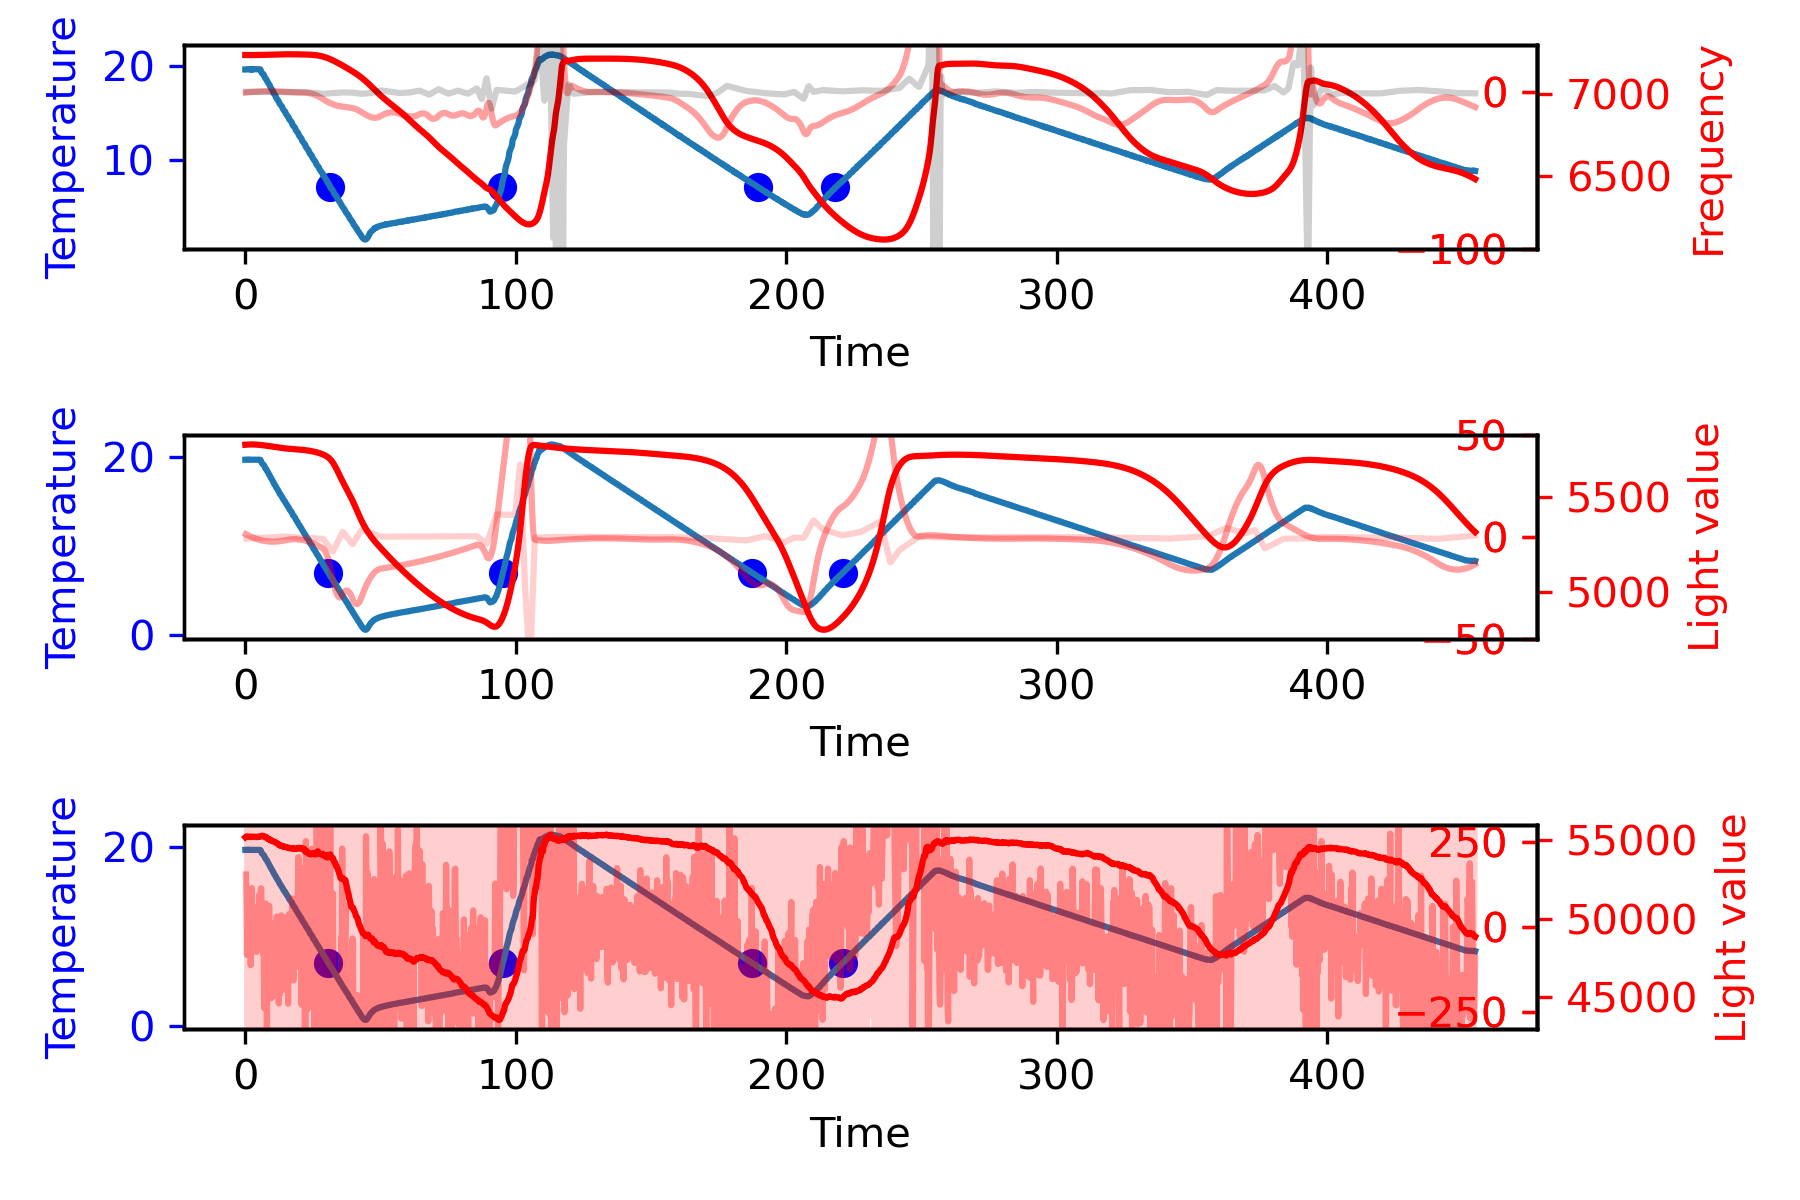

Values plotted in this chart, from the file beside it:
19.68, 19.68, 19.66, 19.68, 19.71, 19.68, 0.00, 43.91, 43.87, 42.25, 99770.00, H, 0.00, 0.00, 0.00, 0.00, 0.00, 55201.00, 5773.00, 7239.20
19.68, 19.68, 19.66, 19.67, 19.71, 19.69, 0.00, 43.90, 43.87, 42.68, 99799, H, -0.04, 0.00, -0.29, 0.00, -0.33, 55232, 5778, 7240
19.68, 19.68, 19.66, 19.68, 19.71, 19.68, 0.00, 43.93, 43.89, 42.68, 99796, H, 0.00, 0.00, 0.29, 0.00, 0.29, 55249, 5776, 7240
19.68, 19.68, 19.68, 19.70, 19.69, 19.67, 0.00, 43.96, 43.87, 42.69, 99796, H, 0.00, 0.00, 0.00, 0.00, 0.00, 55232, 5777, 7238
19.68, 19.69, 19.68, 19.70, 19.70, 19.69, 0.00, 43.93, 43.90, 42.69, 99795, H, 0.20, 0.02, 1.46, -0.01, 1.68, 55237, 5775, 7239
19.68, 19.71, 19.70, 19.70, 19.71, 19.71, 0.00, 43.93, 43.92, 42.68, 99795, H, 0.43, 0.08, 1.76, -0.02, 2.27, 55242, 5773, 7240
19.68, 19.69, 19.69, 19.70, 19.70, 19.68, 0.00, 43.91, 43.89, 42.67, 99796, H, 0.16, 0.14, -2.05, -0.01, -1.75, 55244, 5776, 7240
19.68, 19.69, 19.68, 19.68, 19.71, 19.67, 0.00, 43.91, 43.87, 42.66, 99795, H, 0.04, 0.16, -0.88, -0.00, -0.68, 55228, 5776, 7240
19.68, 19.69, 19.69, 19.71, 19.71, 19.66, 0.00, 43.92, 43.88, 42.66, 99800, H, 0.16, 0.18, 0.88, -0.01, 1.21, 55243, 5775, 7241
19.68, 19.67, 19.66, 19.66, 19.69, 19.68, 0.00, 43.92, 43.87, 42.66, 99798, H, -0.20, 0.18, -2.64, 0.01, -2.66, 55246, 5775, 7242
19.68, 19.68, 19.66, 19.70, 19.69, 19.67, 0.00, 43.92, 43.89, 42.66, 99796, H, -0.12, 0.14, 0.59, 0.01, 0.61, 55218, 5775, 7239
19.68, 19.67, 19.65, 19.66, 19.70, 19.67, 0.00, 43.94, 43.93, 42.66, 99796, H, -0.23, 0.11, -0.88, 0.01, -1.00, 55211, 5776, 7240
19.68, 19.68, 19.68, 19.70, 19.68, 19.68, 0.00, 43.90, 43.92, 42.65, 99798, H, 0.00, 0.09, 1.76, 0.00, 1.84, 55237, 5774, 7240
19.68, 19.68, 19.64, 19.70, 19.71, 19.67, 0.00, 43.92, 43.88, 42.65, 99796, H, -0.04, 0.08, -0.29, 0.00, -0.25, 55232, 5774, 7241
19.68, 19.68, 19.69, 19.67, 19.70, 19.67, 0.00, 43.94, 43.88, 42.65, 99798, H, -0.04, 0.07, 0.00, 0.00, 0.04, 55234, 5775, 7240
19.68, 19.68, 19.69, 19.68, 19.69, 19.66, 0.00, 43.94, 43.91, 42.65, 99795, H, -0.12, 0.06, -0.59, 0.01, -0.64, 55237, 5775, 7239
19.68, 19.68, 19.69, 19.67, 19.70, 19.68, 0.00, 43.93, 43.94, 42.65, 99795, H, 0.00, 0.05, 0.88, 0.00, 0.93, 55241, 5775, 7239
19.68, 19.69, 19.68, 19.70, 19.70, 19.69, 0.00, 43.94, 43.90, 42.65, 99796, H, 0.16, 0.06, 1.17, -0.01, 1.39, 55232, 5774, 7239
19.68, 19.69, 19.69, 19.68, 19.71, 19.68, 0.00, 43.95, 43.90, 42.64, 99795, H, 0.12, 0.09, -0.29, -0.01, -0.09, 55236, 5773, 7240
19.68, 19.69, 19.68, 19.70, 19.70, 19.68, 0.00, 43.94, 43.92, 42.65, 99795, H, 0.12, 0.11, 0.00, -0.01, 0.23, 55229, 5773, 7239
19.68, 19.69, 19.68, 19.70, 19.70, 19.68, 0.00, 43.95, 43.92, 42.64, 99794, H, 0.12, 0.14, 0.00, -0.01, 0.25, 55228, 5775, 7239
19.68, 19.69, 19.69, 19.70, 19.70, 19.69, 0.00, 43.93, 43.90, 42.64, 99800, H, 0.16, 0.16, 0.29, -0.01, 0.61, 55211, 5777, 7239
19.68, 19.69, 19.68, 19.70, 19.70, 19.69, 0.00, 43.94, 43.91, 42.64, 99802, H, 0.16, 0.20, 0.00, -0.01, 0.35, 55221, 5774, 7241
19.68, 19.69, 19.69, 19.67, 19.70, 19.69, 0.00, 43.93, 43.94, 42.64, 99800, H, 0.08, 0.22, -0.59, -0.00, -0.29, 55233, 5774, 7240
19.68, 19.69, 19.69, 19.70, 19.70, 19.68, 0.00, 43.95, 43.93, 42.63, 99800, H, 0.16, 0.24, 0.59, -0.01, 0.98, 55225, 5773, 7240
19.68, 19.69, 19.68, 19.68, 19.70, 19.69, 0.00, 43.93, 43.90, 42.63, 99799, H, 0.08, 0.27, -0.59, -0.00, -0.24, 55226, 5775, 7240
19.58, 19.69, 19.68, 19.68, 19.70, 19.70, 0.00, 43.99, 43.93, 42.64, 99800, D, 2.16, 0.49, 15.59, -0.11, 18.23, 55245, 5777, 7240
19.48, 19.68, 19.68, 19.70, 19.68, 19.68, 0.00, 43.93, 43.92, 42.63, 99799, D, 4.00, 1.10, 13.83, -0.20, 18.93, 55236, 5772, 7239
19.38, 19.65, 19.65, 19.65, 19.66, 19.62, 0.00, 43.94, 43.90, 42.64, 99802, D, 5.26, 2.03, 9.43, -0.26, 16.72, 55248, 5774, 7240
19.28, 19.52, 19.45, 19.59, 19.59, 19.45, 0.00, 43.96, 43.92, 42.65, 99795, D, 4.68, 3.02, -4.34, -0.23, 3.37, 55269, 5773, 7240
19.18, 19.35, 19.33, 19.38, 19.37, 19.31, 0.00, 43.94, 43.92, 42.68, 99798, D, 3.28, 3.82, -10.49, -0.16, -3.39, 55283, 5772, 7240
19.08, 19.26, 19.23, 19.28, 19.30, 19.23, 0.00, 43.94, 43.92, 42.71, 99800, D, 3.52, 4.50, 1.82, -0.18, 9.84, 55282, 5773, 7240
18.98, 19.21, 19.19, 19.23, 19.23, 19.18, 0.00, 43.96, 43.91, 42.74, 99799, D, 4.43, 5.30, 6.80, -0.22, 16.52, 55296, 5773, 7240
18.88, 19.15, 19.14, 19.18, 19.16, 19.10, 0.00, 43.99, 43.93, 42.78, 99801, D, 5.26, 6.26, 6.21, -0.26, 17.73, 55280, 5771, 7242
18.78, 19.09, 19.12, 19.09, 19.10, 19.04, 0.00, 43.97, 43.96, 42.82, 99801, D, 6.09, 7.40, 6.21, -0.30, 19.70, 55267, 5772, 7241
18.68, 19.00, 18.94, 19.02, 19.05, 18.98, 0.00, 43.98, 43.98, 42.87, 99798, D, 6.29, 8.64, 1.52, -0.31, 16.45, 55219, 5770, 7239
18.58, 18.84, 18.83, 18.91, 18.85, 18.77, 0.00, 44.05, 44.03, 42.93, 99802, D, 5.13, 9.78, -8.73, -0.26, 6.17, 55220, 5771, 7242
18.48, 18.71, 18.71, 18.73, 18.75, 18.66, 0.00, 44.07, 44.06, 42.99, 99803, D, 4.63, 10.75, -3.75, -0.23, 11.63, 55213, 5769, 7241
18.38, 18.64, 18.66, 18.66, 18.66, 18.59, 0.00, 44.12, 44.10, 43.07, 99803, D, 5.18, 11.73, 4.16, -0.26, 21.07, 55227, 5769, 7239
18.28, 18.60, 18.61, 18.61, 18.62, 18.55, 0.00, 44.13, 44.15, 43.14, 99805, D, 6.28, 12.88, 8.26, -0.31, 27.42, 55200, 5770, 7244
18.18, 18.46, 18.45, 18.48, 18.47, 18.41, 0.00, 44.19, 44.22, 43.21, 99802, D, 5.43, 14.05, -6.39, -0.27, 13.09, 55135, 5767, 7242
18.08, 18.35, 18.34, 18.37, 18.39, 18.30, 0.00, 44.24, 44.28, 43.29, 99806, D, 5.32, 15.13, -0.82, -0.27, 19.63, 55137, 5765, 7244
17.98, 18.26, 18.25, 18.30, 18.27, 18.20, 0.00, 44.30, 44.34, 43.38, 99803, D, 5.45, 16.20, 0.94, -0.27, 22.59, 55097, 5766, 7241
17.88, 18.13, 18.16, 18.22, 18.09, 18.04, 0.00, 44.37, 44.47, 43.46, 99807, D, 4.91, 17.24, -4.04, -0.25, 18.10, 55071, 5767, 7242
17.78, 18.01, 18.05, 18.03, 18.01, 17.94, 0.00, 44.44, 44.50, 43.57, 99807, D, 4.45, 18.17, -3.46, -0.22, 19.16, 55081, 5765, 7242
17.68, 17.92, 17.98, 17.95, 17.91, 17.84, 0.00, 44.50, 44.60, 43.67, 99807, D, 4.73, 19.09, 2.11, -0.24, 25.93, 55043, 5765, 7241
17.58, 17.81, 17.80, 17.87, 17.77, 17.80, 0.00, 44.60, 44.68, 43.76, 99805, D, 4.50, 20.01, -1.70, -0.23, 22.81, 55041, 5766, 7241
17.48, 17.68, 17.73, 17.70, 17.69, 17.60, 0.00, 44.66, 44.79, 43.86, 99803, D, 3.92, 20.86, -4.34, -0.20, 20.44, 55029, 5765, 7244
17.38, 17.58, 17.61, 17.61, 17.57, 17.52, 0.00, 44.76, 44.85, 43.97, 99803, D, 3.89, 21.64, -0.23, -0.19, 25.29, 54987, 5766, 7241
17.28, 17.50, 17.52, 17.52, 17.51, 17.45, 0.00, 44.87, 45.00, 44.07, 99807, D, 4.33, 22.46, 3.28, -0.22, 30.07, 54980, 5763, 7244
17.18, 17.37, 17.44, 17.45, 17.33, 17.28, 0.00, 44.98, 45.12, 44.19, 99807, D, 3.83, 23.27, -3.75, -0.19, 23.35, 54944, 5763, 7244
17.08, 17.25, 17.34, 17.27, 17.23, 17.16, 0.00, 45.08, 45.25, 44.30, 99801, D, 3.37, 23.99, -3.46, -0.17, 23.90, 54947, 5762, 7242
16.98, 17.13, 17.14, 17.17, 17.12, 17.08, 0.00, 45.19, 45.34, 44.42, 99806, D, 2.91, 24.62, -3.46, -0.15, 24.07, 54933, 5764, 7242
16.88, 17.02, 17.06, 17.06, 16.95, 16.98, 0.00, 45.30, 45.46, 44.54, 99809, D, 2.64, 25.18, -1.99, -0.13, 25.82, 54917, 5764, 7244
16.78, 16.90, 16.98, 16.91, 16.88, 16.84, 0.00, 45.40, 45.61, 44.67, 99806, D, 2.38, 25.68, -1.99, -0.12, 26.06, 54903, 5763, 7244
16.68, 16.83, 16.90, 16.86, 16.81, 16.76, 0.00, 45.56, 45.74, 44.80, 99803, D, 2.97, 26.21, 4.45, -0.15, 33.63, 54894, 5763, 7244
16.58, 16.74, 16.82, 16.77, 16.66, 16.70, 0.00, 45.66, 45.90, 44.91, 99806, D, 3.09, 26.82, 0.94, -0.15, 30.85, 54871, 5762, 7243
16.48, 16.58, 16.65, 16.59, 16.55, 16.52, 0.00, 45.79, 46.05, 45.05, 99805, D, 1.93, 27.32, -8.73, -0.10, 20.52, 54829, 5762, 7244
16.38, 16.48, 16.54, 16.51, 16.45, 16.41, 0.00, 45.98, 46.21, 45.19, 99806, D, 1.86, 27.70, -0.53, -0.09, 29.03, 54835, 5762, 7246
16.28, 16.40, 16.45, 16.42, 16.37, 16.35, 0.00, 46.12, 46.33, 45.31, 99806, D, 2.34, 28.12, 3.57, -0.12, 34.03, 54814, 5762, 7243
16.18, 16.32, 16.40, 16.36, 16.23, 16.28, 0.00, 46.23, 46.53, 45.45, 99808, D, 2.70, 28.62, 2.70, -0.13, 34.01, 54786, 5761, 7243
... 2,213 more rows
